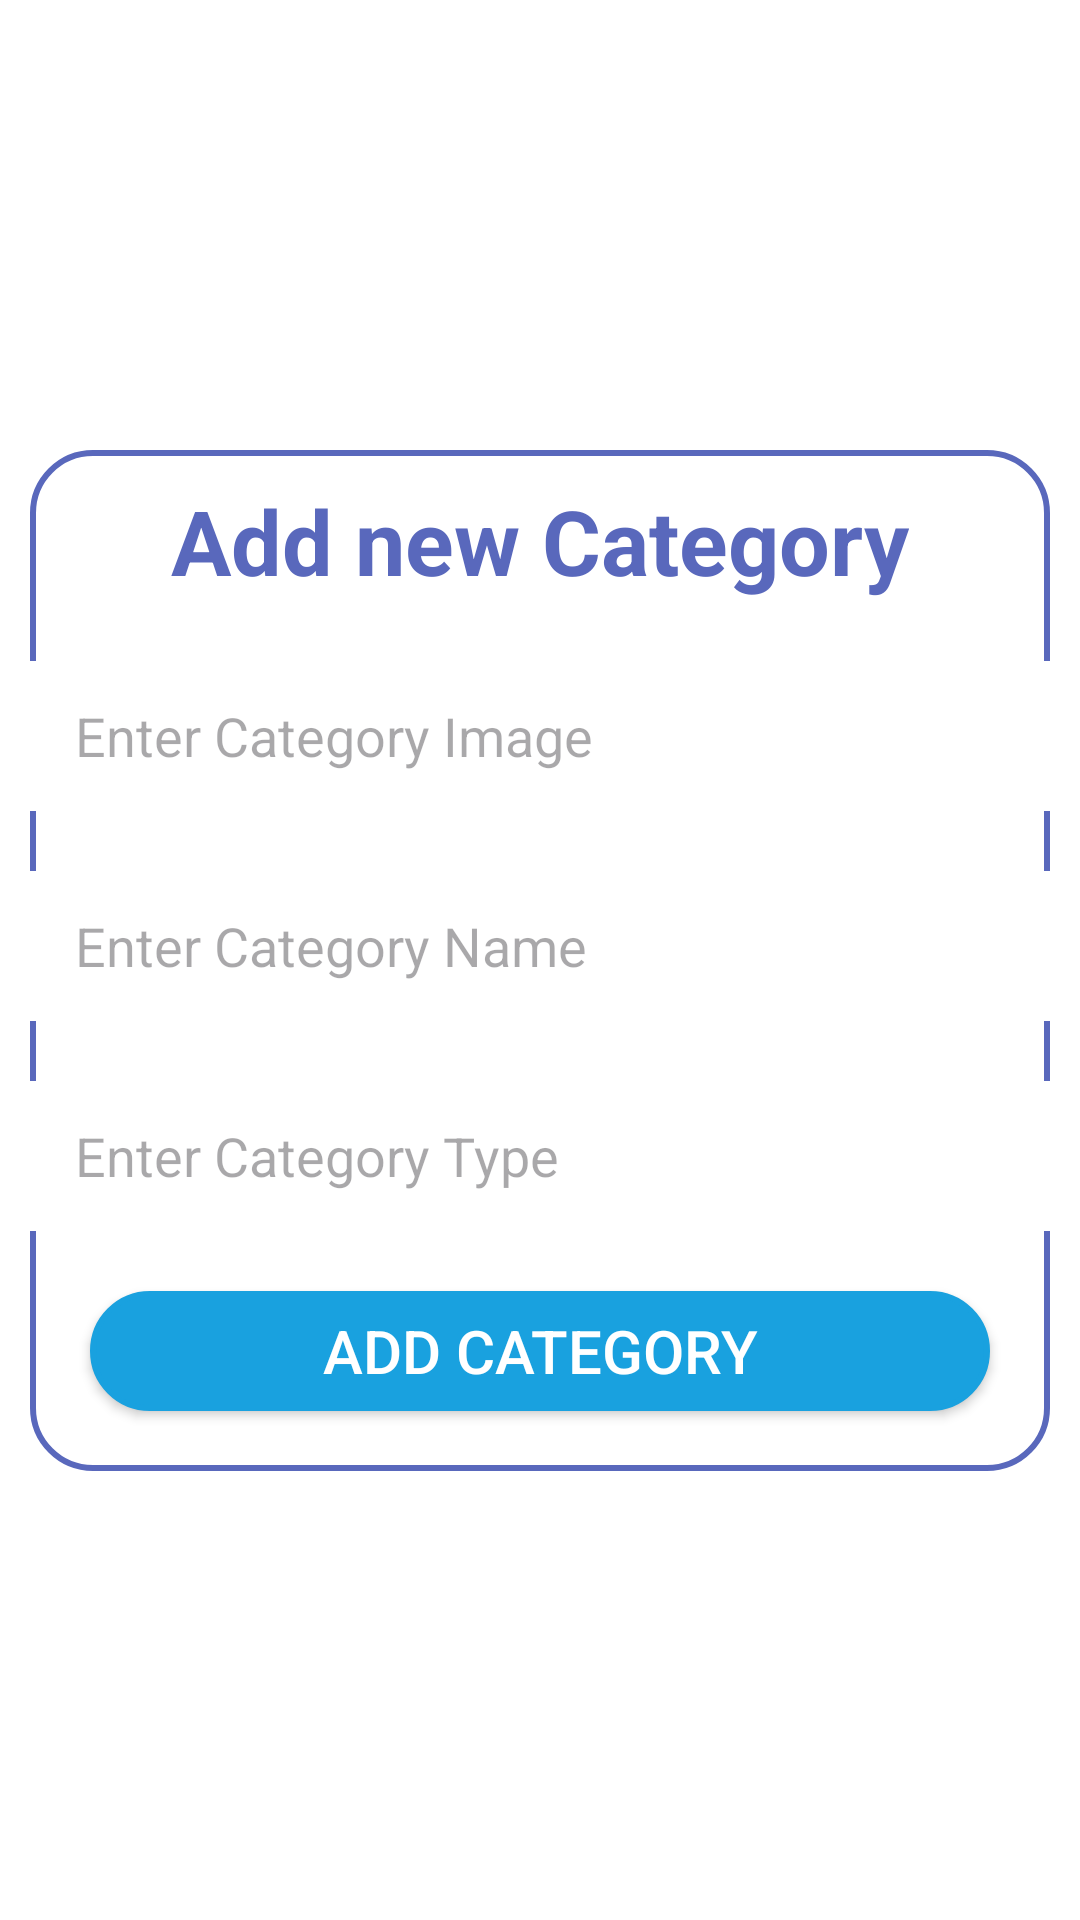

This screen was rendered from an Android layout file. Write that file and the resources it references.
<!-- AndroidManifest.xml: application theme Theme.Project_Food -->
<!-- res/layout/activity_add_category.xml -->
<?xml version="1.0" encoding="utf-8"?>
<RelativeLayout xmlns:android="http://schemas.android.com/apk/res/android"
    xmlns:tools="http://schemas.android.com/tools"
    android:layout_width="match_parent"
    android:layout_height="match_parent"
    android:background="@color/white"
    xmlns:app="http://schemas.android.com/apk/res-auto"
    tools:context=".activity.AddCategoryActivity">

    
    <LinearLayout
        android:layout_width="match_parent"
        android:layout_height="wrap_content"
        android:gravity="center"
        android:layout_marginTop="150dp"
        android:layout_marginEnd="10dp"
        android:layout_marginStart="10dp"
        android:background="@drawable/lavender_border"
        android:orientation="vertical">
        <TextView
            android:layout_width="wrap_content"
            android:layout_height="wrap_content"
            android:text="Add new Category"
            android:textStyle="bold"
            android:textSize="30dp"
            android:textColor="@color/pupple"
            android:layout_marginTop="10dp"/>
        <EditText
            android:id="@+id/txtProImg"
            android:layout_width="350dp"
            android:layout_height="50dp"
            android:background="@color/white"
            android:hint="Enter Category Image"
            android:singleLine="true"
            android:layout_marginTop="20dp"
            android:paddingStart="20dp"
            />
        <EditText
            android:id="@+id/txtProName"
            android:layout_width="350dp"
            android:layout_height="50dp"
            android:background="@color/white"
            android:hint="Enter Category Name"
            android:singleLine="true"
            android:layout_marginTop="20dp"
            android:paddingStart="20dp"
            />

        <EditText
            android:id="@+id/txtProtype"
            android:layout_width="350dp"
            android:layout_height="50dp"
            android:background="@color/white"
            android:hint="Enter Category Type"
            android:singleLine="true"
            android:layout_marginTop="20dp"
            android:paddingStart="20dp"
            />
        <androidx.appcompat.widget.AppCompatButton
            android:id="@+id/UploadCateInfoBtn"
            android:layout_width="match_parent"
            android:textSize="20sp"
            android:layout_height="40dp"
            android:text="Add Category"
            android:layout_marginTop="20dp"
            android:layout_margin="20dp"
            android:background="@drawable/lavender_border"
            android:textColor="@color/white"
            android:backgroundTint="@color/blue"/>

    </LinearLayout>
</RelativeLayout>
<!-- resources referenced by this layout -->
<resources>
  <color name="blue">#19A1DF</color>
  <color name="pupple">#5968BC</color>
  <color name="white">#FFFFFFFF</color>
  <!-- drawable lavender_border (drawable) -->
  <?xml version="1.0" encoding="utf-8"?>
  <shape xmlns:android="http://schemas.android.com/apk/res/android"
      android:shape="rectangle">
  
      <corners
          android:radius="20dp"/>
  
      <stroke
          android:color="@color/pupple"
          android:width="2dp"/>
      <solid
         android:color="@color/white" />
  
  
  
  </shape>
  <style name="Theme.Project_Food" parent="Base.Theme.Project_Food" />
  <style name="Base.Theme.Project_Food" parent="Theme.Material3.DayNight.NoActionBar">
          
          <item name="colorPrimary">@color/lightorange</item>
          <item name="colorPrimaryVariant">@color/white</item>
          <item name="android:textColorPrimary">@color/black</item>
          <item name="android:statusBarColor">@color/lightorange</item>
      </style>
  <color name="lightorange">#FF9800</color>
  <color name="black">#FF000000</color>
</resources>
